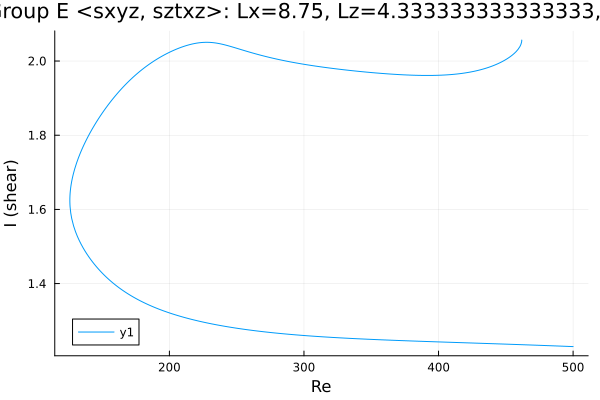

The file beside this chart, header and first rows:
Re, shear
461.9, 2.057
461.9, 2.057
461.9, 2.056
461.9, 2.056
461.9, 2.056
461.9, 2.056
461.9, 2.056
461.8, 2.055
461.8, 2.053
461.8, 2.053
461.7, 2.051
461.2, 2.045
460.5, 2.039
459.1, 2.031
457.7, 2.025
456.3, 2.02
454.8, 2.016
453.4, 2.012
452, 2.009
450.6, 2.005
449.2, 2.002
447.8, 1.999
446.4, 1.997
445.1, 1.994
443.7, 1.992
442.3, 1.99
440.9, 1.988
439.4, 1.986
438, 1.984
436.6, 1.982
436.6, 1.982
435.2, 1.981
433.8, 1.979
433.7, 1.979
432.3, 1.978
430.9, 1.976
429.5, 1.975
428.1, 1.974
426.7, 1.973
425.3, 1.971
423.8, 1.97
422.4, 1.97
421, 1.969
419.6, 1.968
418.2, 1.967
417.4, 1.967
415.9, 1.966
414.5, 1.965
413.1, 1.965
411.7, 1.964
410.3, 1.964
408.9, 1.963
407.5, 1.963
406, 1.963
404.6, 1.962
403.2, 1.962
401.8, 1.962
400.4, 1.962
399, 1.961
397.6, 1.961
... 528 more rows
